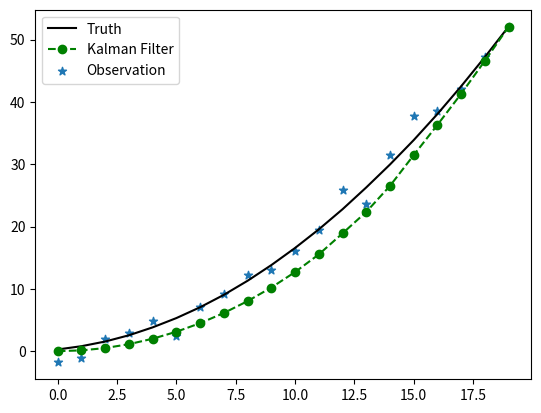

Source code (Python):
import matplotlib.pyplot as plt
import numpy as np

"""
X(k) = AX(k-1) + BU(k) + w(k-1)
Z(k) = HX(k) + e(k)
p(w) = N(0, Q)
p(e) = N(0, R)
"""


def kf_predict(X0, P0, A, Q, B, U1):
    X10 = np.dot(A, X0) + np.dot(B, U1)
    P10 = np.dot(np.dot(A, P0), A.T) + Q
    return (X10, P10)


def kf_update(X10, P10, Z, H, R):
    V = Z - np.dot(H, X10)
    K = np.dot(np.dot(P10, H.T), np.linalg.pinv(np.dot(np.dot(H, P10), H.T) + R))
    X1 = X10 + np.dot(K, V)
    P1 = np.dot(np.eye(K.shape[0]) - np.dot(K, H), P10)
    return (X1, P1, K)


"""
加速度白噪声建模
状态方程：
x' = v'
v' = a'
a' = 0 
离散化得到；
x(k) = x(k-1)+t*v(k)+0.5*t^2*a(k)
v(k) = v(k-1)+t*a(k)
a(k) = a(k-1)

观测方程：
z(k) = x(k) + e

"""

n = 20  # 数据量
nx = 3  # 变量数量
t = np.linspace(0, 3, n)  # 时间序列
dt = t[1] - t[0]

# 真实函数关系
a_true = np.ones(n) * 9.8 + np.random.normal(0, 1, size=n)
v_true = np.cumsum(a_true * dt)
x_true = np.cumsum(v_true * dt)
X_true = np.concatenate([x_true, v_true, a_true]).reshape([nx, -1])

# 观测噪声协方差！！！！！！！！！！！！！！！！！！！！（可调整）
R = np.diag([10 ** 2])

# 仿真观测值
e = np.random.normal(0, 2, n)
x_obs = x_true + e

# 计算系数
A = np.array([1, dt, 0.5 * dt ** 2,
              0, 1, dt,
              0, 0, 1]).reshape([nx, nx])
B = 0
U1 = 0

# 状态假设（观测）初始值
x0 = 0
v0 = 0
a0 = 10.0
X0 = np.array([x0, v0, a0]).reshape(nx, 1)

# 初始状态不确定度！！！！！！！！！！！！！！！！（可调整）
P0 = np.diag([0 ** 2, 0 ** 2, 0.2 ** 2])

# 状态递推噪声协方差！！！！！！！！！！！！！！！！！！（可调整）
Q = np.diag([0.0 ** 2, 0 ** 2, 1 ** 2])

###开始处理
X1_np = np.copy(X0)
P1_list = [P0]
X10_np = np.copy(X0)
P10_list = [P0]

for i in range(n):
    Zi = np.array(x_obs[i]).reshape([1, 1])
    Hi = np.array([1, 0, 0]).reshape([1, nx])

    if (i == 0):
        continue
    else:
        Xi = X1_np[:, i - 1].reshape([nx, 1])
        Pi = P1_list[i - 1]
        X10, P10 = kf_predict(Xi, Pi, A, Q, B, U1)

        X10_np = np.concatenate([X10_np, X10], axis=1)
        P10_list.append(P10)

        X1, P1, K = kf_update(X10, P10, Zi, Hi, R)
        X1_np = np.concatenate([X1_np, X1], axis=1)
        P1_list.append(P1)

# 结束，绘图
fig = plt.figure()
ax1 = fig.add_subplot(1, 1, 1)
ax1.plot(x_true, 'k-', label="Truth")
ax1.plot(X1_np[0, :], 'go--', label="Kalman Filter")
ax1.scatter(np.arange(n), x_obs, label="Observation", marker='*')

plt.legend()
plt.show()
